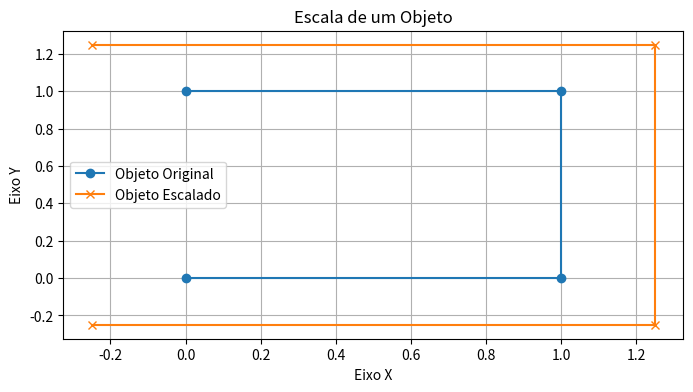

Write the Python code that produced this figure.
import matplotlib.pyplot as plt
import numpy as np

original_points = np.array([[0, 0], [1, 0], [1, 1], [0, 1]])

scale_factor = 1.5
pivot = np.array([0.5, 0.5])

scaled_points = (original_points - pivot) * scale_factor + pivot

plt.figure(figsize=(8, 4))
plt.plot(*original_points.T, label='Objeto Original', marker='o')
plt.plot(*scaled_points.T, label='Objeto Escalado', marker='x')
plt.legend()
plt.grid(True)
plt.title('Escala de um Objeto')
plt.xlabel('Eixo X')
plt.ylabel('Eixo Y')
plt.show()
